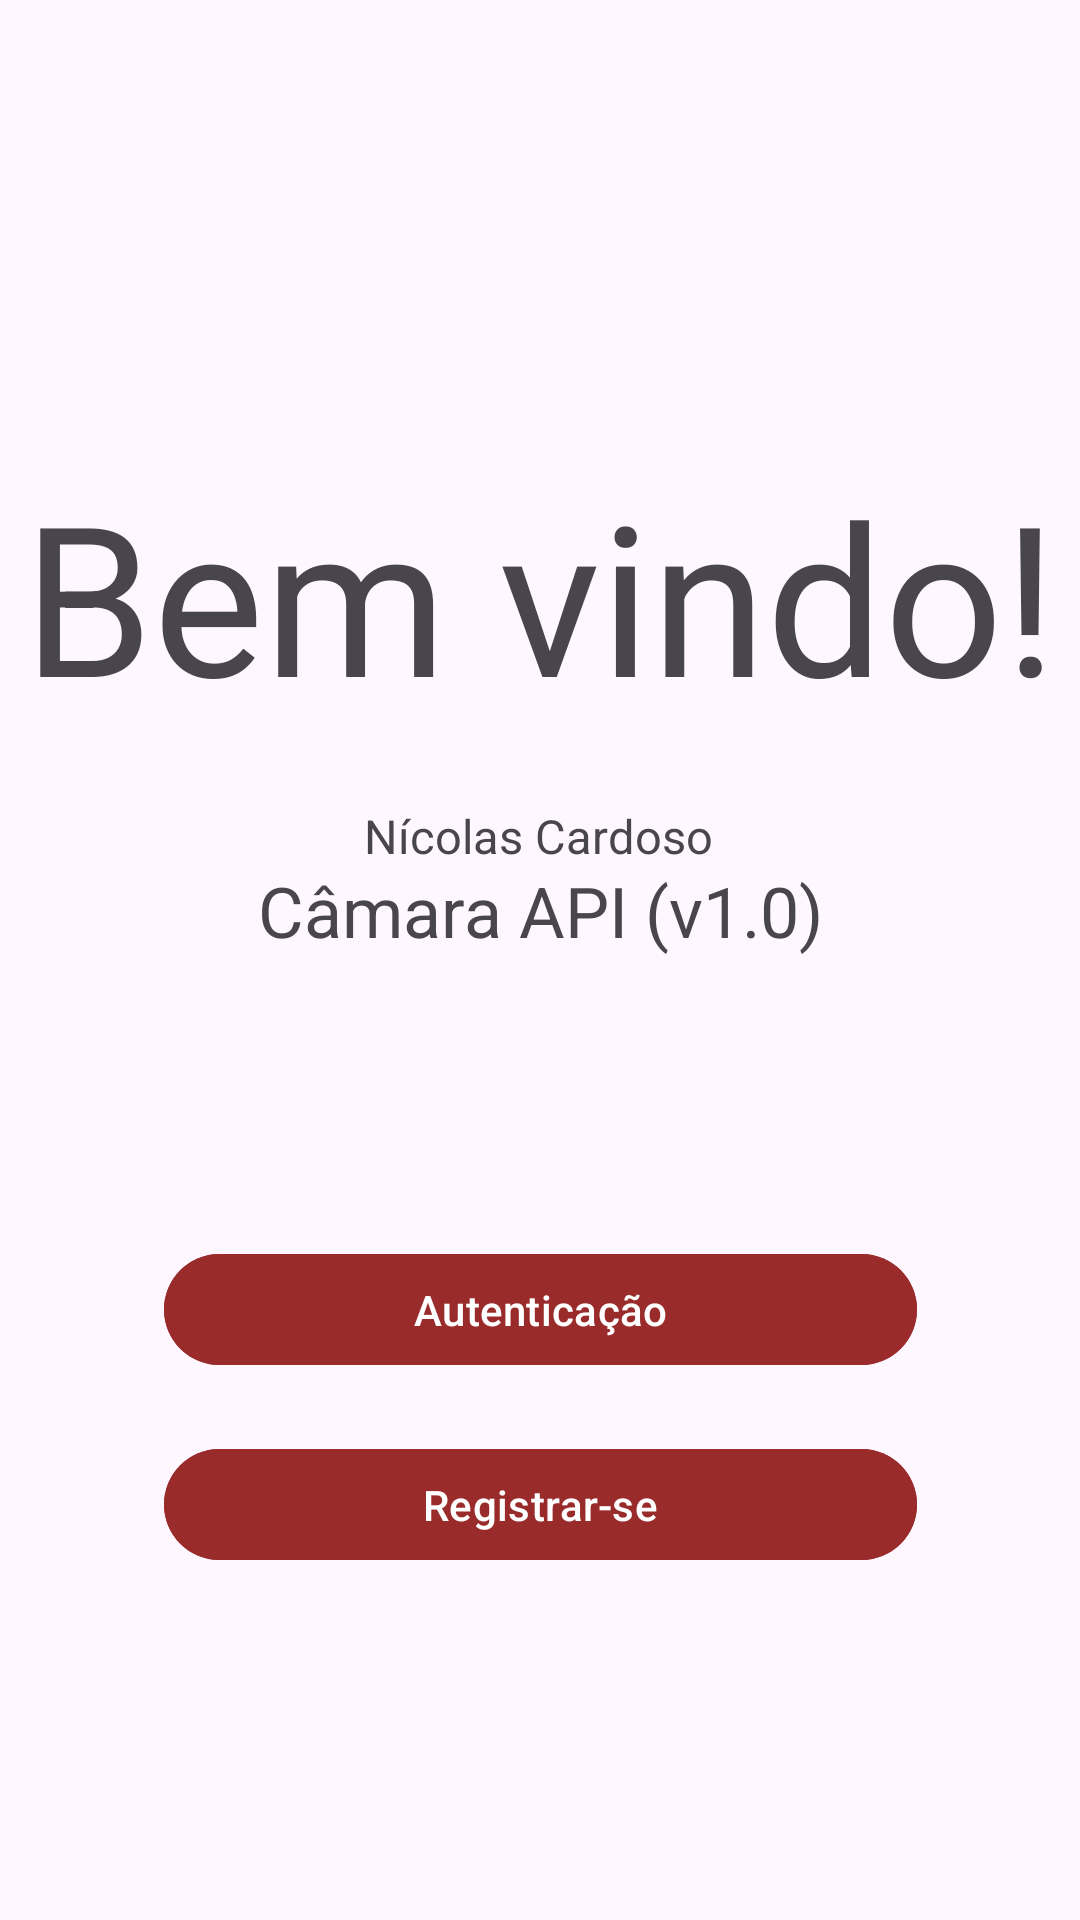

This screen was rendered from an Android layout file. Write that file and the resources it references.
<!-- AndroidManifest.xml: application theme Theme.Material3.DayNight -->
<!-- res/layout/activity_welcome.xml -->
<?xml version="1.0" encoding="utf-8"?>
<androidx.constraintlayout.widget.ConstraintLayout xmlns:android="http://schemas.android.com/apk/res/android"
    xmlns:app="http://schemas.android.com/apk/res-auto"
    xmlns:tools="http://schemas.android.com/tools"
    android:layout_width="match_parent"
    android:layout_height="match_parent"
    tools:context=".Welcome">

    <Button
        android:id="@+id/welcome_register"
        android:layout_width="251dp"
        android:layout_height="45dp"
        android:layout_marginTop="20dp"
        android:backgroundTint="#9A2B2B"
        android:text="@string/register"
        app:layout_constraintEnd_toEndOf="parent"
        app:layout_constraintHorizontal_bias="0.5"
        app:layout_constraintStart_toStartOf="parent"
        app:layout_constraintTop_toBottomOf="@+id/welcome_login" />

    <TextView
        android:id="@+id/welcome_text"
        android:layout_width="345dp"
        android:layout_height="106dp"
        android:layout_marginTop="152dp"
        android:text="Bem vindo!"
        android:textAlignment="center"
        app:autoSizeTextType="uniform"
        app:layout_constraintEnd_toEndOf="parent"
        app:layout_constraintStart_toStartOf="parent"
        app:layout_constraintTop_toTopOf="parent" />

    <TextView
        android:id="@+id/welcome_text3"
        android:layout_width="188dp"
        android:layout_height="21dp"
        android:layout_marginTop="268dp"
        android:text="Nícolas Cardoso"
        android:textAlignment="center"
        app:autoSizeTextType="uniform"
        app:layout_constraintEnd_toEndOf="parent"
        app:layout_constraintHorizontal_bias="0.497"
        app:layout_constraintStart_toStartOf="parent"
        app:layout_constraintTop_toTopOf="parent" />

    <TextView
        android:id="@+id/welcome_text2"
        android:layout_width="229dp"
        android:layout_height="31dp"
        android:layout_marginTop="288dp"
        android:text="Câmara API (v1.0)"
        android:textAlignment="center"
        app:autoSizeTextType="uniform"
        app:layout_constraintEnd_toEndOf="parent"
        app:layout_constraintStart_toStartOf="parent"
        app:layout_constraintTop_toTopOf="parent" />

    <Button
        android:id="@+id/welcome_login"
        android:layout_width="251dp"
        android:layout_height="45dp"
        android:layout_marginTop="156dp"
        android:backgroundTint="#9A2B2B"
        android:text="@string/fazer_login"
        app:layout_constraintEnd_toEndOf="parent"
        app:layout_constraintStart_toStartOf="parent"
        app:layout_constraintTop_toBottomOf="@+id/welcome_text" />

</androidx.constraintlayout.widget.ConstraintLayout>
<!-- resources referenced by this layout -->
<resources>
  <string name="fazer_login">Autenticação</string>
  <string name="register">Registrar-se</string>
</resources>
